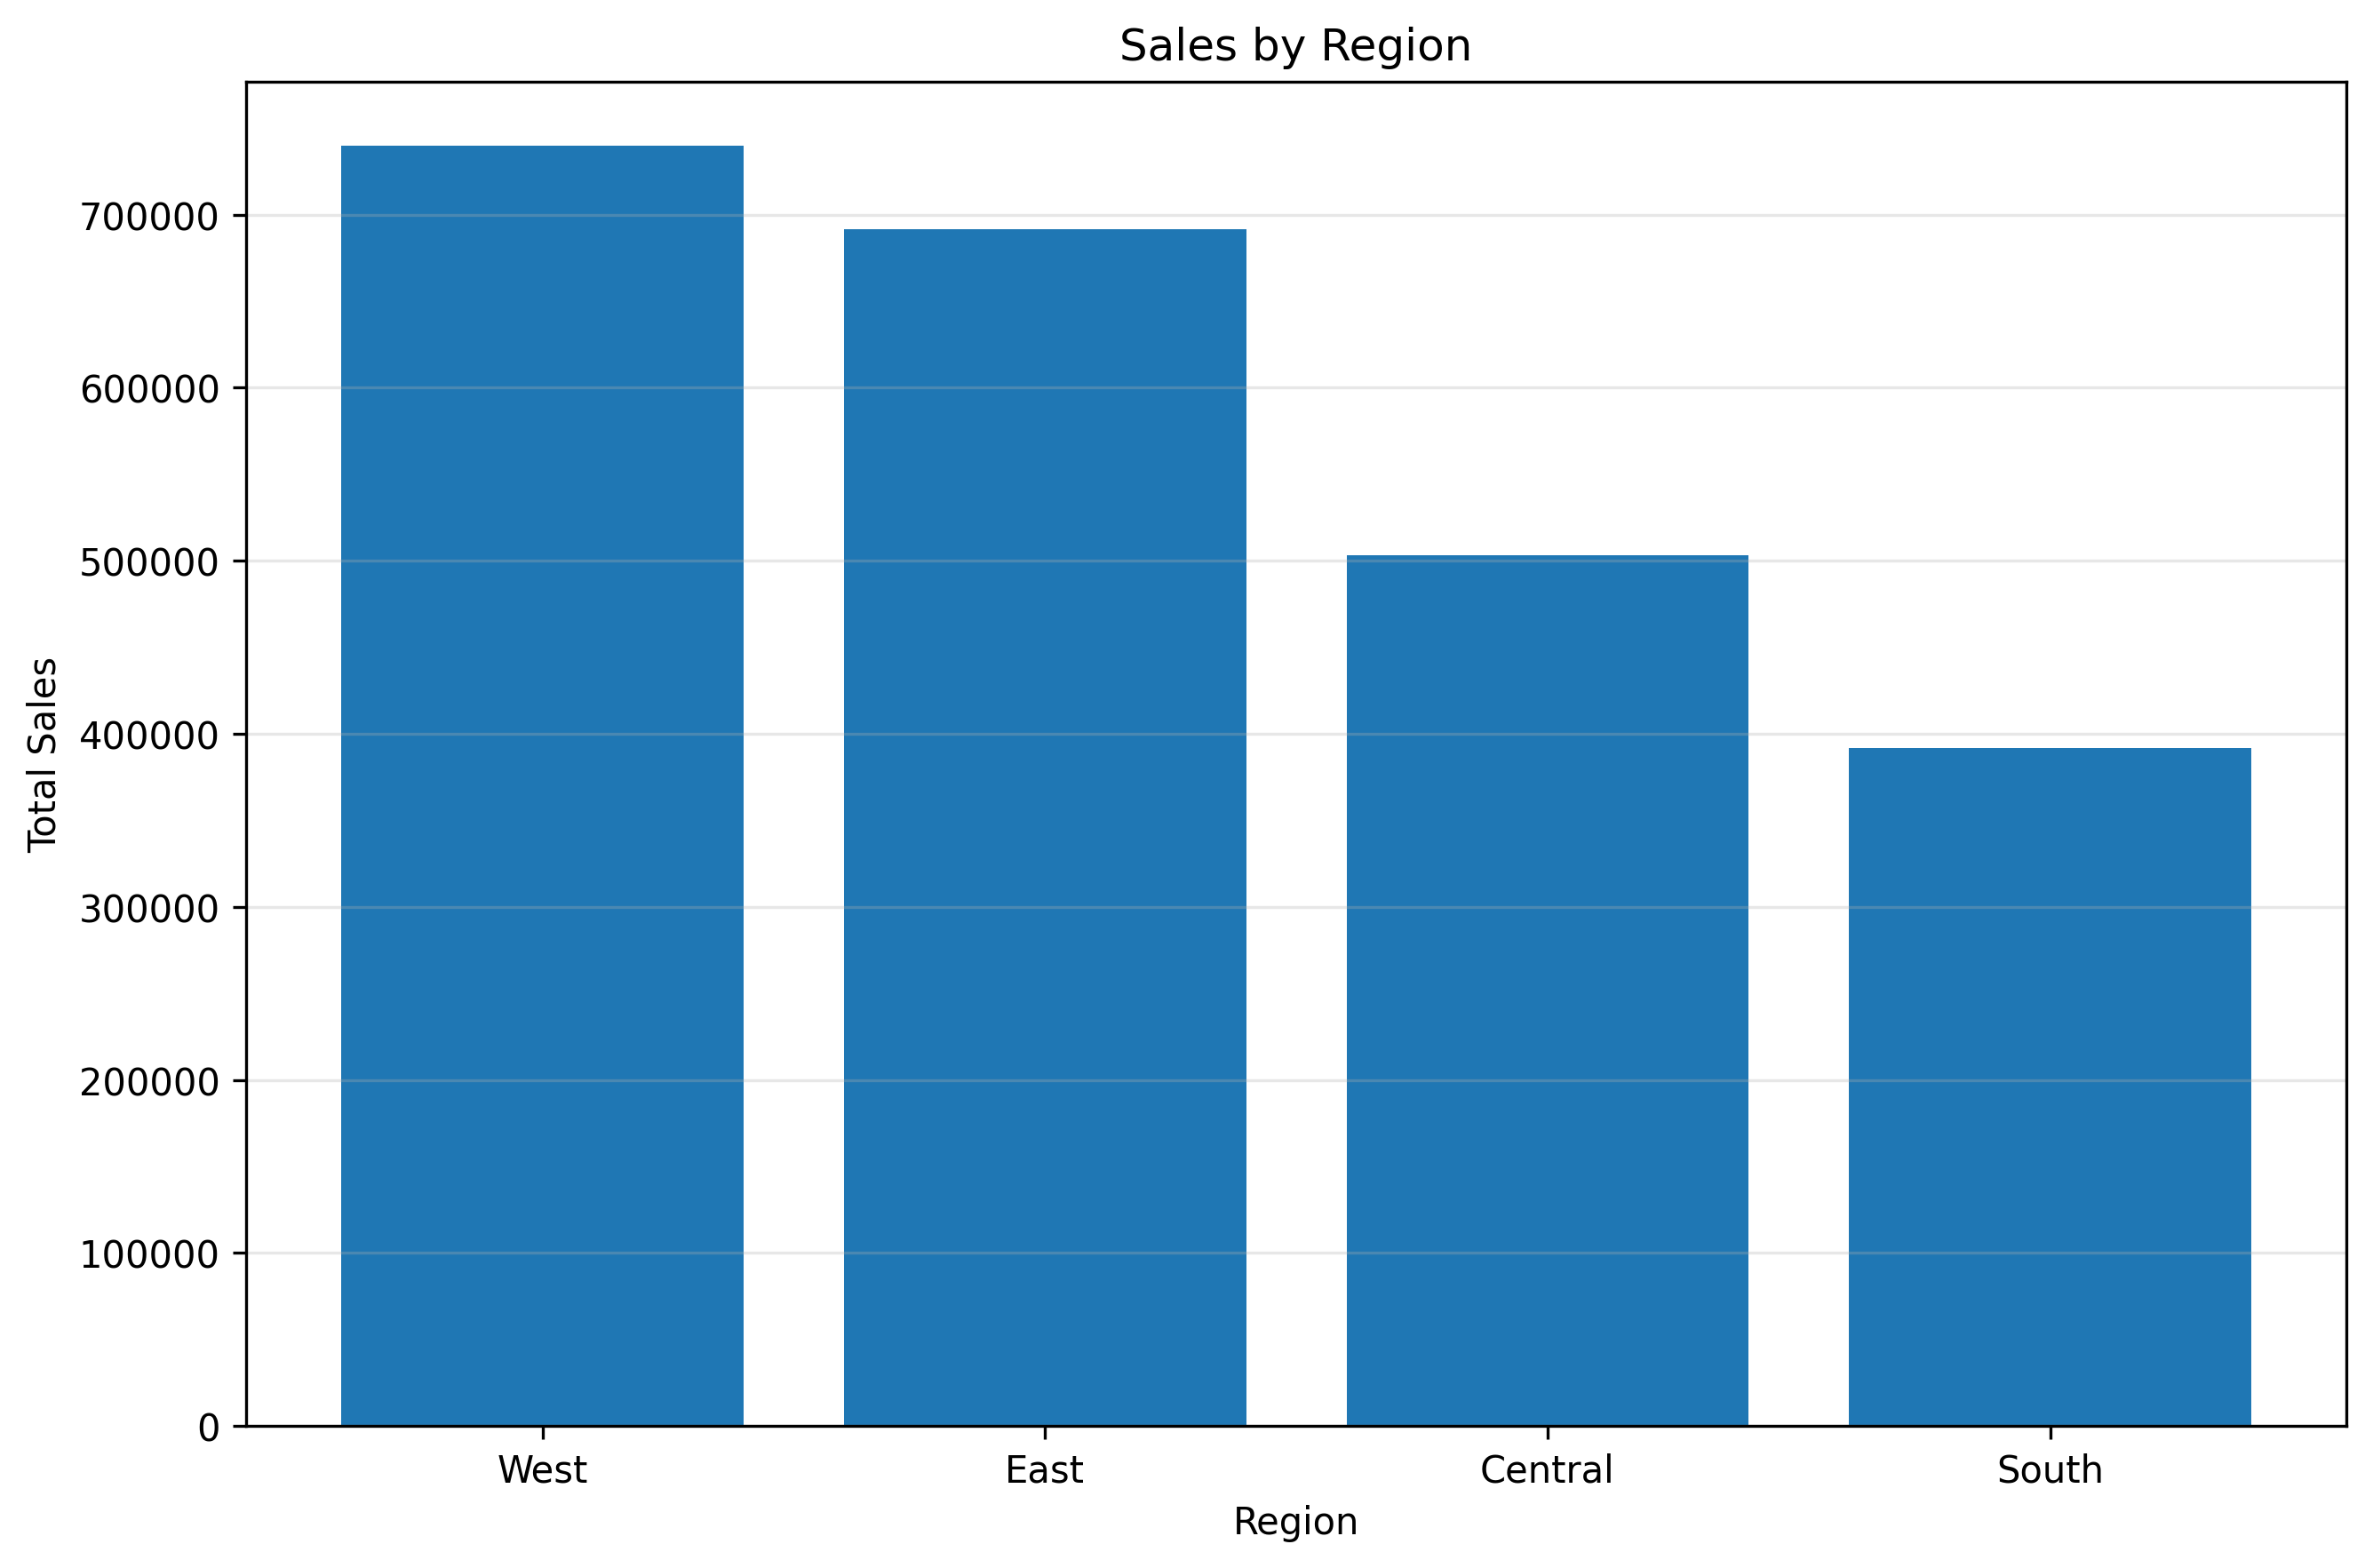

This chart was generated by the following Python code:
import pandas as pd
import matplotlib.pyplot as plt

# Load dataset
df = pd.read_csv(r"Dataset\superstore_sales_analysis_cleaned.csv")

# Calculate sales by region
region_sales = df.groupby("Region")["Sales"].sum().sort_values(ascending=False)

# Create visualization
plt.figure(figsize=(9, 6))
plt.bar(region_sales.index, region_sales.values)

plt.title("Sales by Region")
plt.xlabel("Region")
plt.ylabel("Total Sales")
plt.xticks(rotation=0)
plt.grid(axis="y", alpha=0.3)
plt.tight_layout()

# Save chart
plt.savefig(
    r"Visualizations\sales_by_region.png",
    dpi=300,
    bbox_inches="tight"
)

plt.show()
